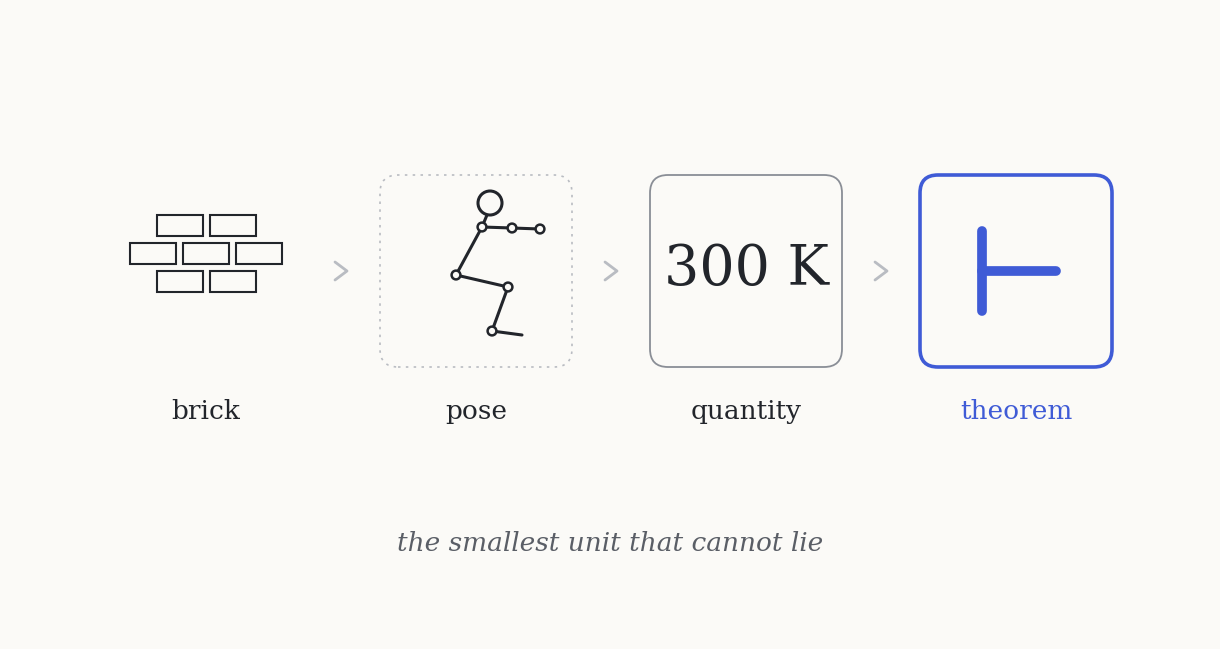

Generate this figure with matplotlib: (Note: this script raises an exception after producing the figure.)
"""Cover image for "The Best Token for a Bridge".

Four tokens, left to right: brick, pose, quantity, theorem.
The visual argument: the enclosure (the constraint) tightens as you move
right. The brick floats free, the pose gets a dotted frame, the quantity a
solid hairline, and the theorem a solid accent frame. The only saturated
color on the page is the theorem, so the eye lands there last.

1200x630 px at dpi 100. Matplotlib only, DejaVu fonts.
"""

import matplotlib

matplotlib.use("Agg")

import matplotlib.pyplot as plt
from matplotlib.patches import Circle, FancyBboxPatch, Rectangle

# dejavusans mathtext draws kappa as a near-Latin italic K;
# the serif set gives a proper Greek kappa
plt.rcParams["mathtext.fontset"] = "dejavuserif"

# ---------------------------------------------------------------- palette
BG = "#fbfaf7"
INK = "#22252b"
ACCENT = "#3f5bd6"
GRAY_MID = "#5a5e66"   # secondary text (units)
GRAY_SOFT = "#8a8e96"  # hairline frame
GRAY_FAINT = "#b9bcc2" # dotted frame, chevrons

SERIF = "DejaVu Serif"

# ---------------------------------------------------------------- canvas
fig = plt.figure(figsize=(12.0, 6.3), dpi=100)
fig.patch.set_facecolor(BG)
ax = fig.add_axes([0, 0, 1, 1])
ax.set_xlim(0, 1200)
ax.set_ylim(0, 630)
ax.set_facecolor(BG)
ax.axis("off")

# ---------------------------------------------------------------- layout
CY = 368          # vertical center of the token row
TILE = 192        # tile side
HALF = TILE / 2
CENTERS = [196, 466, 736, 1006]
LABEL_Y = CY - HALF - 44
CAPTION_Y = 96

# ---------------------------------------------------------------- frames
def rounded_frame(cx, cy, edge, lw, ls="solid"):
    box = FancyBboxPatch(
        (cx - HALF, cy - HALF), TILE, TILE,
        boxstyle="round,pad=0,rounding_size=18",
        facecolor="none", edgecolor=edge,
        linewidth=lw, linestyle=ls,
    )
    ax.add_patch(box)

# tile 1: no frame (the brick knows its own shape and nothing else)
rounded_frame(CENTERS[1], CY, GRAY_FAINT, 1.2, (0, (1.5, 3.2)))
rounded_frame(CENTERS[2], CY, GRAY_SOFT, 1.3)
rounded_frame(CENTERS[3], CY, ACCENT, 2.6)

# ---------------------------------------------------------------- glyphs

# --- brick: three courses in running bond, loose on the field -----------
def brick_wall(cx, cy):
    bw, bh, gap = 46, 21, 7
    rows = [
        [(-bw - gap / 2, 1), (gap / 2, 1)],                    # top: 2 bricks
        [(-1.5 * bw - gap, 0), (-bw / 2, 0), (bw / 2 + gap, 0)],  # middle: 3
        [(-bw - gap / 2, -1), (gap / 2, -1)],                  # bottom: 2
    ]
    y0 = cy + bh / 2 + gap / 2
    for row in rows:
        for x, level in row:
            r = Rectangle(
                (cx + x, y0 + level * (bh + gap) - bh / 2), bw, bh,
                facecolor="none", edgecolor=INK, linewidth=1.5,
            )
            ax.add_patch(r)

brick_wall(CENTERS[0], CY + 4)

# --- pose: a squat, drawn as a pose-estimation skeleton -----------------
def squat_pose(cx, cy):
    # side view, facing right; coordinates relative to (cx, cy)
    toe = (46, -60)
    ankle = (16, -56)
    knee = (32, -12)
    hip = (-20, 0)
    shoulder = (6, 48)
    elbow = (36, 47)
    wrist = (64, 46)
    head_c = (14, 72)
    head_r = 12
    neck = (11, 60)

    bones = [
        (toe, ankle), (ankle, knee), (knee, hip),
        (hip, shoulder), (shoulder, neck),
        (shoulder, elbow), (elbow, wrist),
    ]
    for (x1, y1), (x2, y2) in bones:
        ax.plot(
            [cx + x1, cx + x2], [cy + y1, cy + y2],
            color=INK, linewidth=2.2, solid_capstyle="round", zorder=3,
        )
    ax.add_patch(Circle(
        (cx + head_c[0], cy + head_c[1]), head_r,
        facecolor=BG, edgecolor=INK, linewidth=2.2, zorder=4,
    ))
    # joint markers: the token carries its joint angles
    for jx, jy in (ankle, knee, hip, shoulder, elbow, wrist):
        ax.add_patch(Circle(
            (cx + jx, cy + jy), 4.4,
            facecolor=BG, edgecolor=INK, linewidth=1.8, zorder=5,
        ))

squat_pose(CENTERS[1], CY - 4)

# --- quantity: a value that carries its dimension ------------------------
# "300 K" is verbatim from the essay; a number with a unit reads as a
# physical quantity at any size, unlike a lone kappa (DejaVu's kappa is
# indistinguishable from a Latin K)
ax.text(
    CENTERS[2], CY + 2, "300 K",
    ha="center", va="center", fontsize=40,
    family=SERIF, color=INK,
)

# --- theorem: the turnstile, the only saturated mark ---------------------
def turnstile(cx, cy):
    ax.plot(
        [cx - 34, cx - 34], [cy - 40, cy + 40],
        color=ACCENT, linewidth=7, solid_capstyle="round", zorder=3,
    )
    ax.plot(
        [cx - 34, cx + 40], [cy, cy],
        color=ACCENT, linewidth=7, solid_capstyle="round", zorder=3,
    )

turnstile(CENTERS[3], CY)

# ---------------------------------------------------------------- chevrons
def chevron(x, y):
    ax.plot(
        [x - 6, x + 6, x - 6], [y + 9, y, y - 9],
        color=GRAY_FAINT, linewidth=2.0,
        solid_capstyle="round", solid_joinstyle="round",
    )

for left, right in zip(CENTERS[:-1], CENTERS[1:]):
    chevron((left + right) / 2, CY)

# ---------------------------------------------------------------- labels
labels = ["brick", "pose", "quantity", "theorem"]
for cx, word in zip(CENTERS, labels):
    color = ACCENT if word == "theorem" else INK
    ax.text(
        cx, LABEL_Y, word,
        ha="center", va="center", fontsize=19,
        family=SERIF, color=color,
    )

# ---------------------------------------------------------------- caption
ax.text(
    600, CAPTION_Y, "the smallest unit that cannot lie",
    ha="center", va="center", fontsize=19,
    family=SERIF, style="italic", color=GRAY_MID,
)

fig.savefig(
    "/Users/juicy/Development/science/lean-compatibility/"
    "gbarbalinardo.github.io/img/note/tokens/tokens_v2.png",
    dpi=100, facecolor=BG,
)
print("wrote tokens_v2.png")
